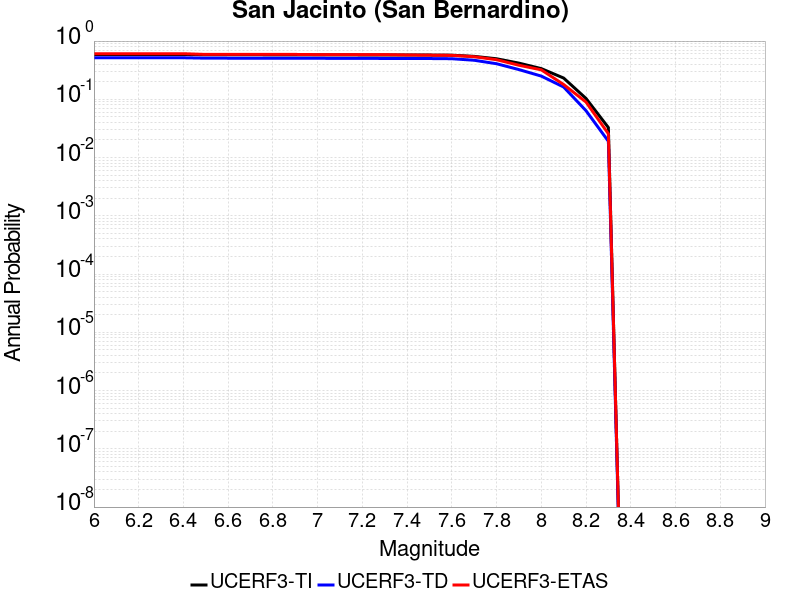

The data file committed next to this chart (first rows):
Magnitude, UCERF3-TI Prob, UCERF3-TD Prob, UCERF3-ETAS Prob
6.0, 0.5891, 0.5176, 0.6068
6.1, 0.5891, 0.5176, 0.6068
6.2, 0.5891, 0.5176, 0.6068
6.3, 0.5891, 0.5176, 0.6068
6.4, 0.5882, 0.5165, 0.6068
6.5, 0.5818, 0.5088, 0.5897
6.6, 0.5813, 0.5081, 0.5897
6.7, 0.5812, 0.5081, 0.5897
6.8, 0.5803, 0.507, 0.5897
6.9, 0.5798, 0.5064, 0.5897
7.0, 0.5794, 0.506, 0.5855
7.1, 0.5787, 0.5051, 0.5855
7.2, 0.5776, 0.5039, 0.5855
7.3, 0.5768, 0.5029, 0.5855
7.4, 0.5763, 0.5024, 0.5769
7.5, 0.5752, 0.5012, 0.5726
7.6, 0.5719, 0.4976, 0.5684
7.7, 0.5462, 0.4682, 0.5385
7.8, 0.4967, 0.4083, 0.4786
7.9, 0.4182, 0.3239, 0.3846
8.0, 0.3368, 0.2504, 0.3205
8.1, 0.2318, 0.1626, 0.1795
8.2, 0.1035, 0.06377, 0.08974
8.3, 0.03274, 0.01904, 0.02564
